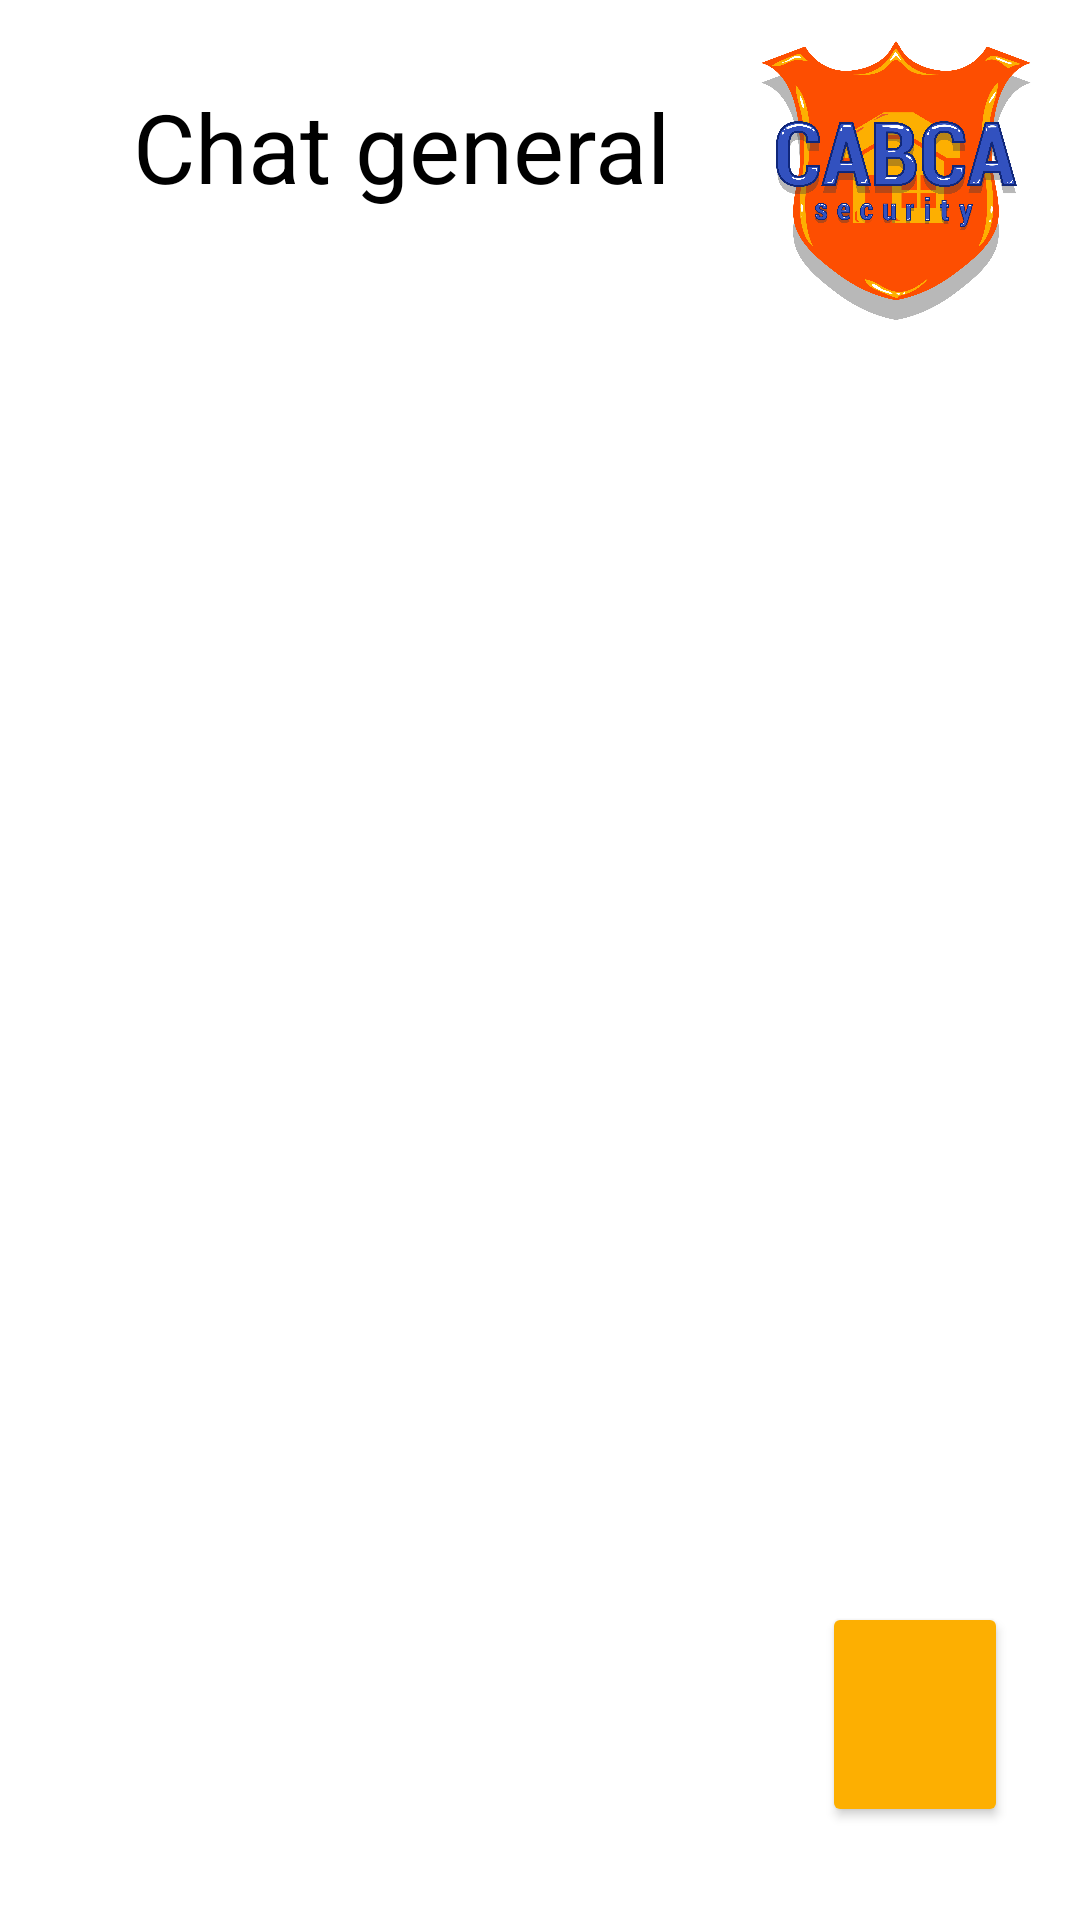

Android layout source for this screen:
<!-- AndroidManifest.xml: application theme Theme.CABCAApp -->
<!-- res/layout/activity_pantalla_chat.xml -->
<?xml version="1.0" encoding="utf-8"?>
<androidx.constraintlayout.widget.ConstraintLayout xmlns:android="http://schemas.android.com/apk/res/android"
    xmlns:app="http://schemas.android.com/apk/res-auto"
    xmlns:tools="http://schemas.android.com/tools"
    android:layout_width="match_parent"
    android:layout_height="match_parent"
    tools:context=".PantallaChat">

    <TextView
        android:id="@+id/textView3"
        android:layout_width="wrap_content"
        android:layout_height="wrap_content"
        android:text="@string/chatGeneral"
        android:textColor="@color/negro"
        android:textSize="32sp"
        app:layout_constraintBottom_toBottomOf="parent"
        app:layout_constraintEnd_toEndOf="parent"
        app:layout_constraintHorizontal_bias="0.245"
        app:layout_constraintStart_toStartOf="parent"
        app:layout_constraintTop_toTopOf="parent"
        app:layout_constraintVertical_bias="0.046" />

    <Button
        android:id="@+id/btnAddChat"
        android:layout_width="62dp"
        android:layout_height="75dp"
        android:backgroundTint="@color/amarrilloDefault"
        android:contentDescription="@string/add"
        android:textAlignment="center"
        android:textColor="@color/negro"
        app:cornerRadius="200dp"
        app:icon="@android:drawable/ic_input_add"
        app:iconPadding="0dp"
        app:iconTint="@color/negro"
        app:layout_constraintBottom_toBottomOf="parent"
        app:layout_constraintEnd_toEndOf="parent"
        app:layout_constraintHorizontal_bias="0.919"
        app:layout_constraintStart_toStartOf="parent"
        app:layout_constraintTop_toTopOf="parent"
        app:layout_constraintVertical_bias="0.945" />

    <ImageView
        android:id="@+id/imageView7"
        android:layout_width="96dp"
        android:layout_height="93dp"
        android:contentDescription="@string/logoMain"
        app:layout_constraintBottom_toBottomOf="parent"
        app:layout_constraintEnd_toEndOf="parent"
        app:layout_constraintHorizontal_bias="0.949"
        app:layout_constraintStart_toStartOf="parent"
        app:layout_constraintTop_toTopOf="parent"
        app:layout_constraintVertical_bias="0.025"
        app:srcCompat="@drawable/logogrande" />

    <androidx.recyclerview.widget.RecyclerView
        android:id="@+id/recycler"
        android:layout_width="385dp"
        android:layout_height="558dp"
        app:layout_constraintBottom_toBottomOf="parent"
        app:layout_constraintEnd_toEndOf="parent"
        app:layout_constraintStart_toStartOf="parent"
        app:layout_constraintTop_toBottomOf="@+id/imageView7" />
</androidx.constraintlayout.widget.ConstraintLayout>
<!-- resources referenced by this layout -->
<resources>
  <color name="amarrilloDefault">#FDAF01</color>
  <color name="negro">#000000</color>
  <!-- drawable logogrande: png bitmap (drawable, 558992 bytes) -->
  <string name="add">Añadir</string>
  <string name="chatGeneral">Chat general</string>
  <string name="logoMain">Logo principal</string>
  <style name="Theme.CABCAApp" parent="Theme.MaterialComponents.DayNight.DarkActionBar">
          
          <item name="colorPrimary">@color/purple_500</item>
          <item name="colorPrimaryVariant">@color/purple_700</item>
          <item name="colorOnPrimary">@color/white</item>
          
          <item name="colorSecondary">@color/teal_200</item>
          <item name="colorSecondaryVariant">@color/teal_700</item>
          <item name="colorOnSecondary">@color/black</item>
          
          <item name="android:statusBarColor" tools:targetApi="l">?attr/colorPrimaryVariant</item>
          
      </style>
  <color name="purple_500">#FF6200EE</color>
  <color name="purple_700">#FF3700B3</color>
  <color name="white">#FFFFFFFF</color>
  <color name="teal_200">#FF03DAC5</color>
  <color name="teal_700">#FF018786</color>
  <color name="black">#FF000000</color>
</resources>
